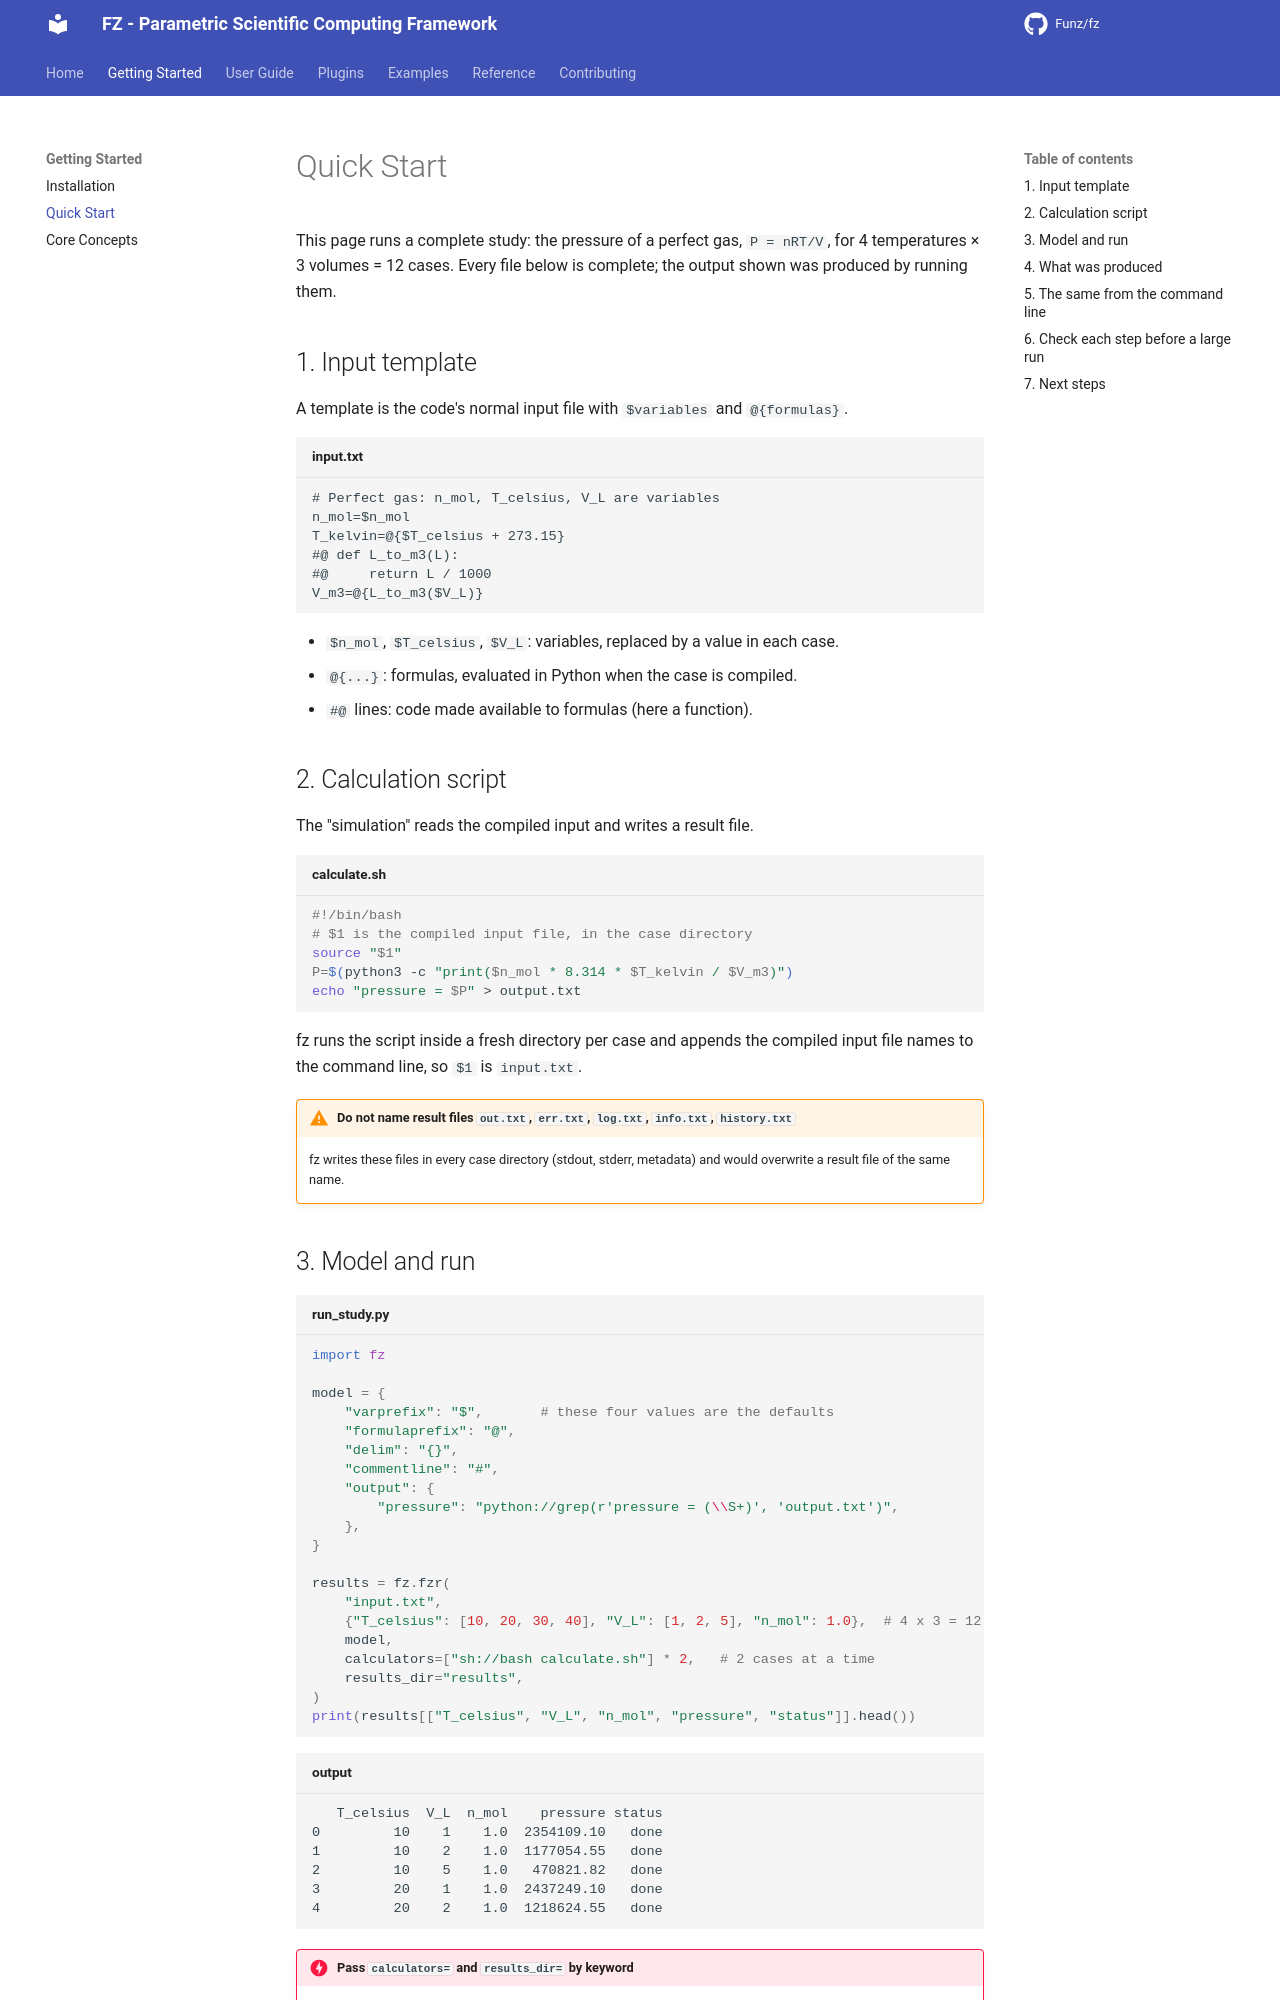

repository: Funz/fz.github.io · page: getting-started/quickstart/index.html · generator: mkdocs

# Quick Start

This page runs a complete study: the pressure of a perfect gas, `P = nRT/V`, for 4
temperatures × 3 volumes = 12 cases. Every file below is complete; the output shown was
produced by running them.

## 1. Input template

A template is the code's normal input file with `$variables` and `@{formulas}`.

```text title="input.txt"
# Perfect gas: n_mol, T_celsius, V_L are variables
n_mol=$n_mol
T_kelvin=@{$T_celsius + 273.15}
#@ def L_to_m3(L):
#@     return L / 1000
V_m3=@{L_to_m3($V_L)}
```

- `$n_mol`, `$T_celsius`, `$V_L`: variables, replaced by a value in each case.
- `@{...}`: formulas, evaluated in Python when the case is compiled.
- `#@` lines: code made available to formulas (here a function).

## 2. Calculation script

The "simulation" reads the compiled input and writes a result file.

```bash title="calculate.sh"
#!/bin/bash
# $1 is the compiled input file, in the case directory
source "$1"
P=$(python3 -c "print($n_mol * 8.314 * $T_kelvin / $V_m3)")
echo "pressure = $P" > output.txt
```

fz runs the script inside a fresh directory per case and appends the compiled input
file names to the command line, so `$1` is `input.txt`.

!!! warning "Do not name result files `out.txt`, `err.txt`, `log.txt`, `info.txt`, `history.txt`"
    fz writes these files in every case directory (stdout, stderr, metadata) and would
    overwrite a result file of the same name.

## 3. Model and run

```python title="run_study.py"
import fz

model = {
    "varprefix": "$",       # these four values are the defaults
    "formulaprefix": "@",
    "delim": "{}",
    "commentline": "#",
    "output": {
        "pressure": "python://grep(r'pressure = (\\S+)', 'output.txt')",
    },
}

results = fz.fzr(
    "input.txt",
    {"T_celsius": [10, 20, 30, 40], "V_L": [1, 2, 5], "n_mol": 1.0},  # 4 x 3 = 12 cases
    model,
    calculators=["sh://bash calculate.sh"] * 2,   # 2 cases at a time
    results_dir="results",
)
print(results[["T_celsius", "V_L", "n_mol", "pressure", "status"]].head())
```

```text title="output"
   T_celsius  V_L  n_mol    pressure status
0         10    1    1.0  2354109.10   done
1         10    2    1.0  1177054.55   done
2         10    5    1.0   470821.82   done
3         20    1    1.0  2437249.10   done
4         20    2    1.0  1218624.55   done
```

!!! danger "Pass `calculators=` and `results_dir=` by keyword"
    The 4th positional parameter of `fz.fzr` is `results_dir`, not `calculators`.
    `fz.fzr("input.txt", vars, model, "sh://bash calculate.sh")` raises
    `ValueError: results_dir looks like a calculator URI` (fz ≤ 1.2 silently created a
    directory named `sh:/bash calculate.sh` and ran every case without calculator).
